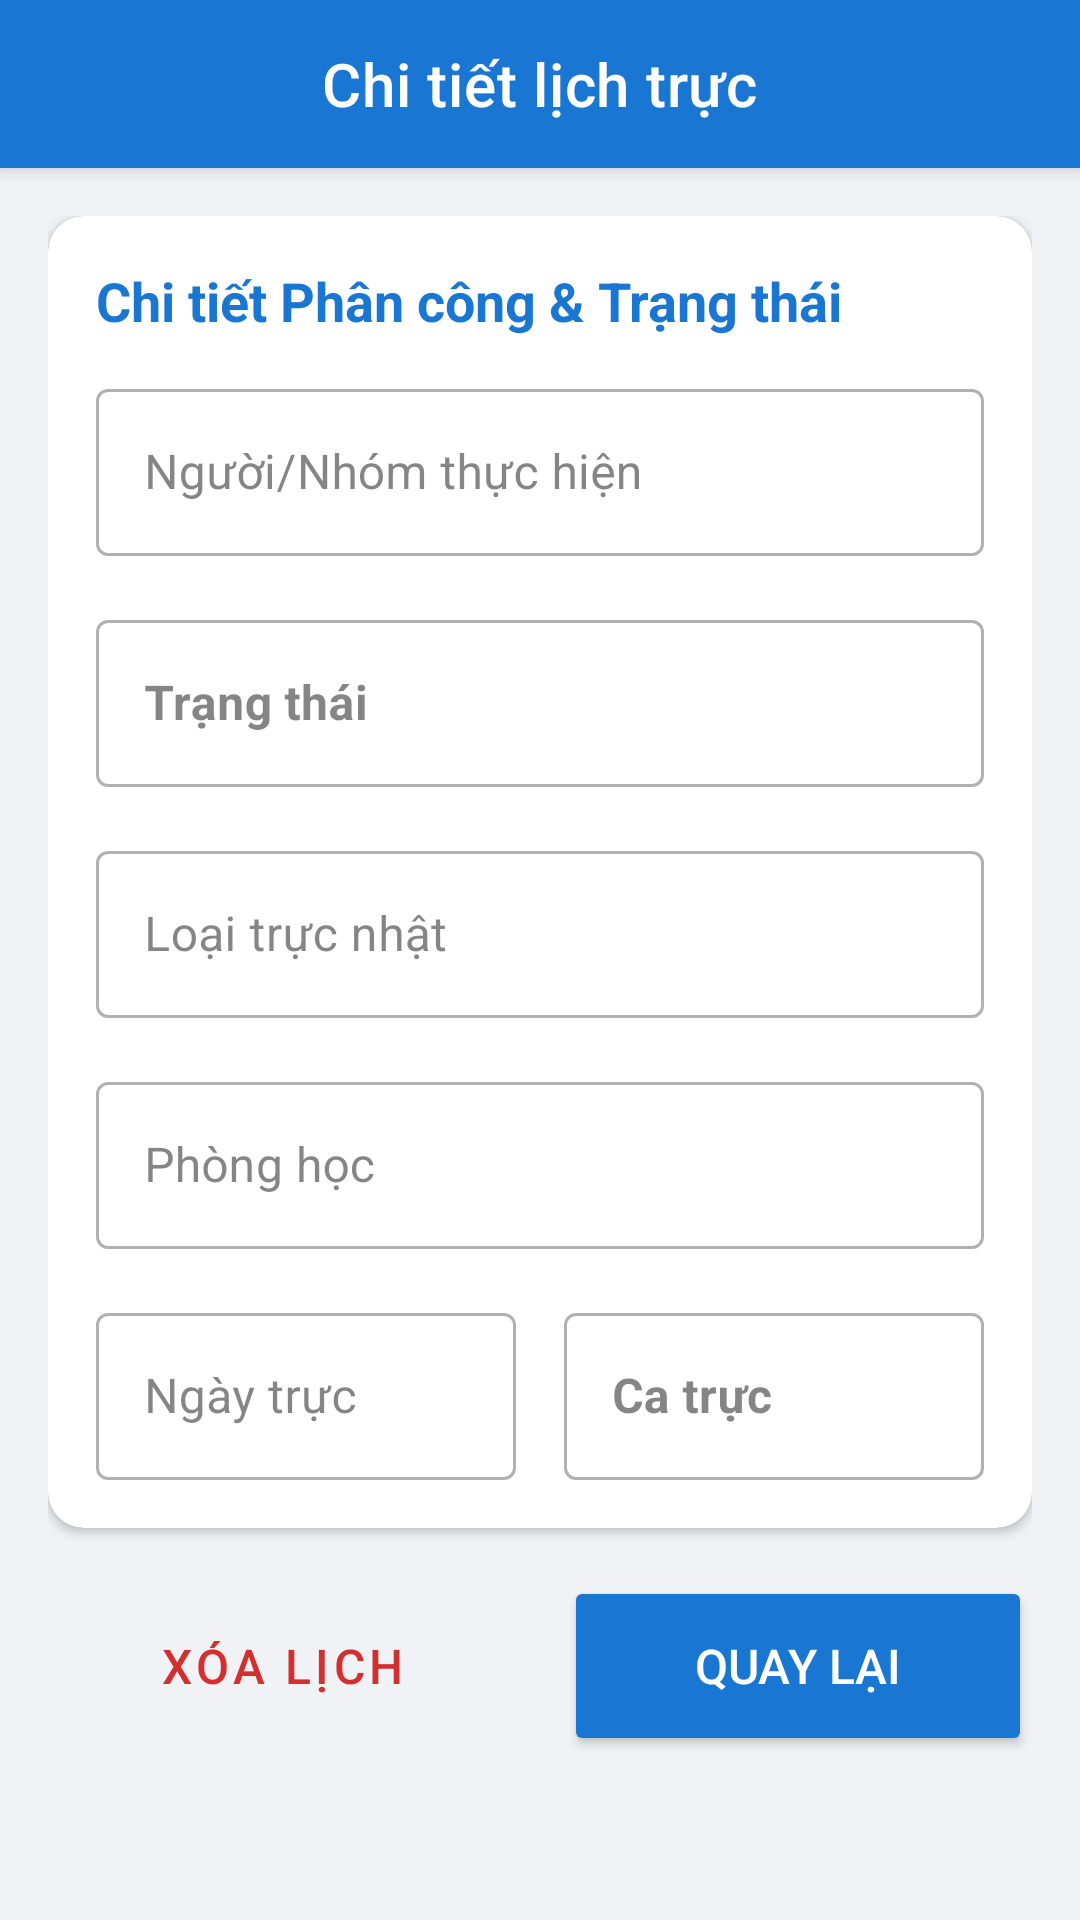

Write the Android layout XML for this screen, with the resource values it uses.
<!-- AndroidManifest.xml: application theme Theme.QuanLyTrucNhatVaMuonTraThietBi -->
<!-- res/layout/activity_view_schedule.xml -->
<?xml version="1.0" encoding="utf-8"?>
<androidx.coordinatorlayout.widget.CoordinatorLayout
    xmlns:android="http://schemas.android.com/apk/res/android"
    xmlns:app="http://schemas.android.com/apk/res-auto"
    xmlns:tools="http://schemas.android.com/tools"
    android:layout_width="match_parent"
    android:layout_height="match_parent"
    android:background="#F0F2F5"
    tools:context=".DutyScheduleView.ViewScheduleActivity">

    <com.google.android.material.appbar.AppBarLayout
        android:layout_width="match_parent"
        android:layout_height="wrap_content">

        <com.google.android.material.appbar.MaterialToolbar
            android:id="@+id/toolbar"
            android:layout_width="match_parent"
            android:layout_height="?attr/actionBarSize"

            android:background="?attr/colorPrimary"

            app:navigationIcon="@drawable/ic_arrow_back"
            app:navigationIconTint="@android:color/white"

            app:title="Chi tiết lịch trực"
            app:titleTextColor="@android:color/white"

            app:titleCentered="true" />
    </com.google.android.material.appbar.AppBarLayout>

    <androidx.core.widget.NestedScrollView
        android:layout_width="match_parent"
        android:layout_height="match_parent"
        app:layout_behavior="@string/appbar_scrolling_view_behavior">

        <LinearLayout
            android:layout_width="match_parent"
            android:layout_height="wrap_content"
            android:orientation="vertical"
            android:padding="16dp">

            <com.google.android.material.card.MaterialCardView
                android:layout_width="match_parent"
                android:layout_height="wrap_content"
                android:layout_marginBottom="16dp"
                app:cardCornerRadius="12dp"
                app:cardElevation="2dp">

                <LinearLayout
                    android:layout_width="match_parent"
                    android:layout_height="wrap_content"
                    android:orientation="vertical"
                    android:padding="16dp">

                    <TextView
                        android:layout_width="wrap_content"
                        android:layout_height="wrap_content"
                        android:text="Chi tiết Phân công &amp; Trạng thái"
                        android:textSize="18sp"
                        android:textStyle="bold"
                        android:textColor="?attr/colorPrimary"
                        android:layout_marginBottom="12dp"/>

                    <com.google.android.material.textfield.TextInputLayout
                        style="@style/Widget.MaterialComponents.TextInputLayout.OutlinedBox"
                        android:layout_width="match_parent"
                        android:layout_height="wrap_content"
                        android:layout_marginBottom="16dp"
                        android:hint="Người/Nhóm thực hiện">

                        <com.google.android.material.textfield.TextInputEditText
                            android:id="@+id/edt_participant_name"
                            android:layout_width="match_parent"
                            android:layout_height="wrap_content"
                            android:focusable="false"
                            android:inputType="textMultiLine"
                            android:scrollbars="vertical"
                            android:textColor="#333333" />
                    </com.google.android.material.textfield.TextInputLayout>

                    <com.google.android.material.textfield.TextInputLayout
                        style="@style/Widget.MaterialComponents.TextInputLayout.OutlinedBox"
                        android:layout_width="match_parent"
                        android:layout_height="wrap_content"
                        android:layout_marginBottom="16dp"
                        android:hint="Trạng thái">

                        <com.google.android.material.textfield.TextInputEditText
                            android:id="@+id/edt_schedule_status"
                            android:layout_width="match_parent"
                            android:layout_height="wrap_content"
                            android:focusable="false"
                            android:inputType="none"
                            android:textColor="?attr/colorPrimary"
                            android:textStyle="bold" />
                    </com.google.android.material.textfield.TextInputLayout>

                    <com.google.android.material.textfield.TextInputLayout
                        style="@style/Widget.MaterialComponents.TextInputLayout.OutlinedBox"
                        android:layout_width="match_parent"
                        android:layout_height="wrap_content"
                        android:layout_marginBottom="16dp"
                        android:hint="Loại trực nhật">

                        <com.google.android.material.textfield.TextInputEditText
                            android:id="@+id/edt_duty_type"
                            android:layout_width="match_parent"
                            android:layout_height="wrap_content"
                            android:focusable="false"
                            android:inputType="none"
                            android:textColor="#333333" />
                    </com.google.android.material.textfield.TextInputLayout>

                    <com.google.android.material.textfield.TextInputLayout
                        style="@style/Widget.MaterialComponents.TextInputLayout.OutlinedBox"
                        android:layout_width="match_parent"
                        android:layout_height="wrap_content"
                        android:layout_marginBottom="16dp"
                        android:hint="Phòng học">

                        <com.google.android.material.textfield.TextInputEditText
                            android:id="@+id/edt_room"
                            android:layout_width="match_parent"
                            android:layout_height="wrap_content"
                            android:focusable="false"
                            android:inputType="none"
                            android:textColor="#333333" />
                    </com.google.android.material.textfield.TextInputLayout>

                    <LinearLayout
                        android:layout_width="match_parent"
                        android:layout_height="wrap_content"
                        android:orientation="horizontal">

                        <com.google.android.material.textfield.TextInputLayout
                            android:layout_width="0dp"
                            android:layout_height="wrap_content"
                            android:layout_weight="1"
                            android:layout_marginEnd="8dp"
                            style="@style/Widget.MaterialComponents.TextInputLayout.OutlinedBox"
                            android:hint="Ngày trực">

                            <com.google.android.material.textfield.TextInputEditText
                                android:id="@+id/edt_date"
                                android:layout_width="match_parent"
                                android:layout_height="wrap_content"
                                android:focusable="false"
                                android:inputType="none"
                                android:textColor="#333333" />
                        </com.google.android.material.textfield.TextInputLayout>

                        <com.google.android.material.textfield.TextInputLayout
                            android:layout_width="0dp"
                            android:layout_height="wrap_content"
                            android:layout_weight="1"
                            android:layout_marginStart="8dp"
                            style="@style/Widget.MaterialComponents.TextInputLayout.OutlinedBox"
                            android:hint="Ca trực">

                            <com.google.android.material.textfield.TextInputEditText
                                android:id="@+id/edt_shift"
                                android:layout_width="match_parent"
                                android:layout_height="wrap_content"
                                android:focusable="false"
                                android:inputType="none"
                                android:textColor="#333333"
                                android:textStyle="bold" />
                        </com.google.android.material.textfield.TextInputLayout>
                    </LinearLayout>
                </LinearLayout>
            </com.google.android.material.card.MaterialCardView>

            <LinearLayout
                android:layout_width="match_parent"
                android:layout_height="wrap_content"
                android:orientation="horizontal">

                <Button
                    android:id="@+id/btn_delete"
                    style="@style/Widget.MaterialComponents.Button.OutlinedButton"
                    android:layout_width="0dp"
                    android:layout_height="60dp"
                    android:layout_weight="1"
                    android:layout_marginEnd="8dp"
                    android:text="Xóa lịch"
                    android:textSize="16sp"
                    android:textColor="#D32F2F"
                    app:strokeColor="#D32F2F"
                    app:cornerRadius="12dp"/>

                <Button
                    android:id="@+id/btn_back"
                    android:layout_width="0dp"
                    android:layout_height="60dp"
                    android:layout_weight="1"
                    android:layout_marginStart="8dp"
                    android:backgroundTint="?attr/colorPrimary"
                    android:text="Quay lại"
                    android:textSize="16sp"
                    app:cornerRadius="12dp"
                    android:textColor="@android:color/white"/>
            </LinearLayout>

        </LinearLayout>
    </androidx.core.widget.NestedScrollView>

</androidx.coordinatorlayout.widget.CoordinatorLayout>
<!-- resources referenced by this layout -->
<resources>
  <style name="Theme.QuanLyTrucNhatVaMuonTraThietBi" parent="Theme.MaterialComponents.DayNight.NoActionBar">
          <item name="colorPrimary">@color/modern_blue_primary</item>
          <item name="colorPrimaryVariant">@color/modern_blue_dark</item>
          <item name="colorOnPrimary">@color/colorOnPrimary</item>
  
          <item name="colorSecondary">@color/colorSecondary</item>
          <item name="colorSecondaryVariant">@color/teal_700</item>
          <item name="colorOnSecondary">@color/colorOnSecondary</item>
  
          <item name="android:colorBackground">@color/background_light_gray</item>
          <item name="colorSurface">@color/white</item>
          <item name="colorOnSurface">@color/text_dark</item>
  
          <item name="android:statusBarColor" tools:targetApi="l">?attr/colorPrimaryVariant</item>
      </style>
  <color name="modern_blue_primary">#1976D2</color>
  <color name="modern_blue_dark">#004BA0</color>
  <color name="colorOnPrimary">@color/white</color>
  <color name="colorSecondary">#4CAF50</color>
  <color name="teal_700">#FF018786</color>
  <color name="colorOnSecondary">@color/white</color>
  <color name="background_light_gray">#F0F2F5</color>
  <color name="white">#FFFFFFFF</color>
  <color name="text_dark">#333333</color>
</resources>
